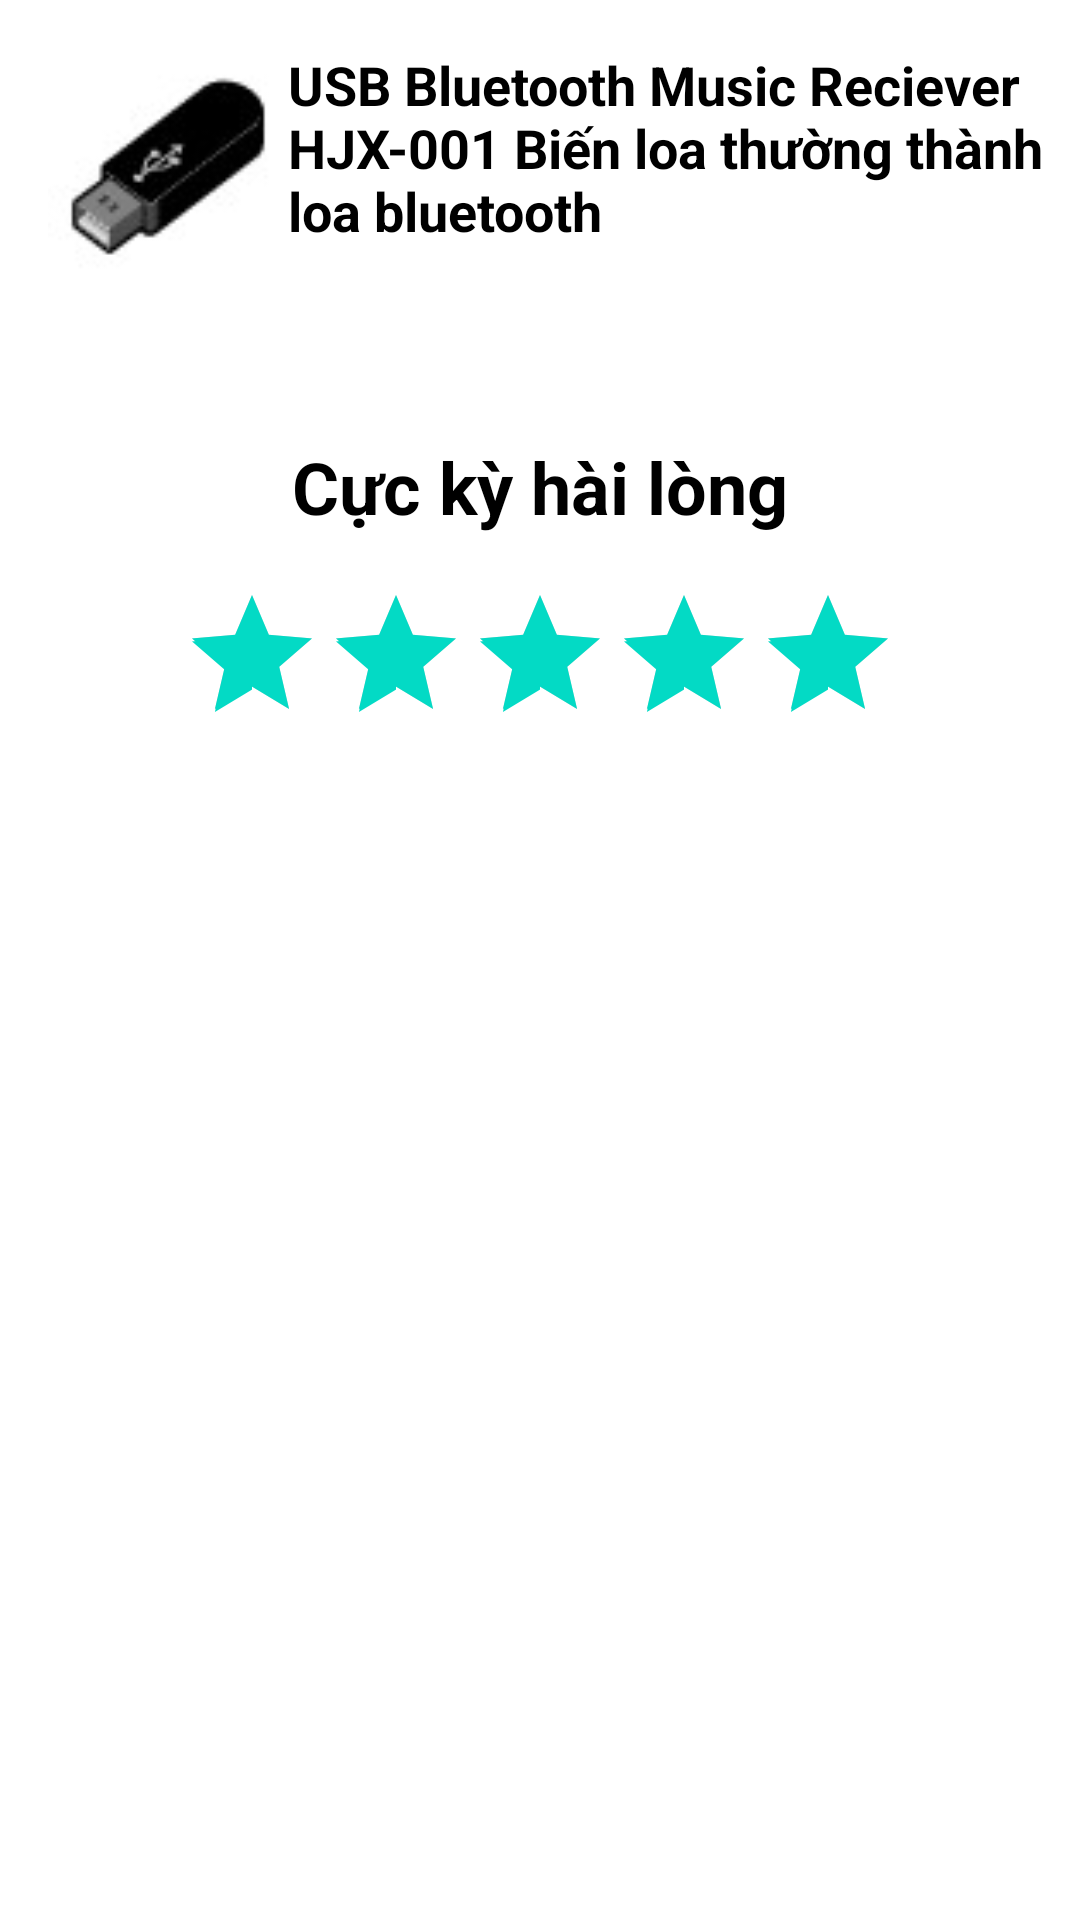

Reconstruct the res/layout file that produces this screen, plus the resources it refers to.
<!-- AndroidManifest.xml: application theme Theme.MyApplication -->
<!-- res/layout/activity_bai02.xml -->
<?xml version="1.0" encoding="utf-8"?>
<androidx.constraintlayout.widget.ConstraintLayout xmlns:android="http://schemas.android.com/apk/res/android"
    xmlns:app="http://schemas.android.com/apk/res-auto"
    xmlns:tools="http://schemas.android.com/tools"
    android:layout_width="match_parent"
    android:layout_height="match_parent"
    android:padding="@dimen/box_inset_layout_padding"
    tools:context=".Bai02_Activity"
    tools:deviceIds="wear">


    <ImageView
        android:id="@+id/img_usb"
        android:layout_width="80dp"
        android:layout_height="80dp"
        android:src="@drawable/img_usb"
        android:layout_marginStart="16dp"
        android:layout_marginTop="16dp"
        app:layout_constraintStart_toStartOf="parent"
        app:layout_constraintTop_toTopOf="parent"/>
    <TextView
        android:id="@+id/product_name"
        android:layout_width="0dp"
        android:layout_height="wrap_content"
        android:text="@string/usb_bluetooth_music_reciever_hjx_001_bi_n_loa_th_ng_th_nh_loa_bluetooth"
        app:layout_constraintStart_toEndOf="@+id/img_usb"
        app:layout_constraintEnd_toEndOf="parent"
        app:layout_constraintTop_toTopOf="@+id/img_usb"

        android:textStyle="bold"
        android:textSize="18sp"
        android:textColor="@color/black"
        />

    <TextView
        android:id="@+id/rating"
        android:layout_width="wrap_content"
        android:layout_height="wrap_content"
        android:text="@string/cuc_ky_hai_long"
        android:textStyle="bold"
        android:textSize="24sp"
        android:textColor="@color/black"

        app:layout_constraintTop_toBottomOf="@+id/img_usb"
        app:layout_constraintStart_toStartOf="parent"
        app:layout_constraintEnd_toEndOf="parent"
        android:layout_marginTop="50dp"
        />

    <RatingBar
        android:layout_width="wrap_content"
        android:layout_height="wrap_content"
        app:layout_constraintTop_toBottomOf="@+id/rating"
        app:layout_constraintStart_toStartOf="parent"
        app:layout_constraintEnd_toEndOf="parent"
        android:layout_marginTop="16dp"
        android:numStars="5"
        android:rating="5.0"
        android:theme="@sty"
        />


</androidx.constraintlayout.widget.ConstraintLayout>
<!-- resources referenced by this layout -->
<resources>
  <color name="black">#FF000000</color>
  <!-- drawable img_usb: jpg bitmap (drawable, 1643 bytes) -->
  <string name="cuc_ky_hai_long">Cực kỳ hài lòng</string>
  <string name="usb_bluetooth_music_reciever_hjx_001_bi_n_loa_th_ng_th_nh_loa_bluetooth">USB Bluetooth Music Reciever HJX-001 Biến loa thường thành loa bluetooth</string>
  <style name="Theme.MyApplication" parent="Theme.MaterialComponents.DayNight.DarkActionBar">
          
          <item name="colorPrimary">@color/purple_500</item>
          <item name="colorPrimaryVariant">@color/purple_700</item>
          <item name="colorOnPrimary">@color/white</item>
          
          <item name="colorSecondary">@color/teal_200</item>
          <item name="colorSecondaryVariant">@color/teal_700</item>
          <item name="colorOnSecondary">@color/black</item>
          
          <item name="android:statusBarColor" tools:targetApi="l">?attr/colorPrimaryVariant</item>
          
      </style>
  <color name="purple_500">#FF6200EE</color>
  <color name="purple_700">#FF3700B3</color>
  <color name="white">#FFFFFFFF</color>
  <color name="teal_200">#FF03DAC5</color>
  <color name="teal_700">#FF018786</color>
</resources>
